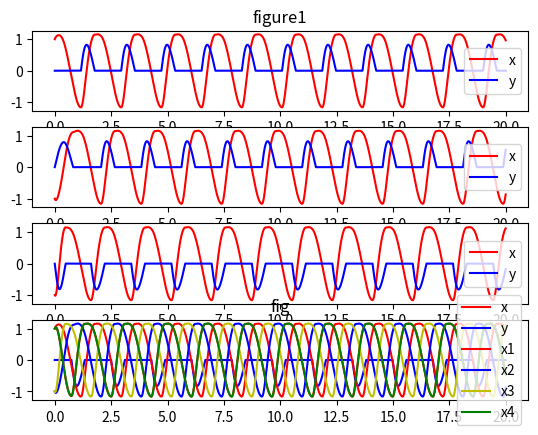

The script that saved this image:
import numpy as np
import matplotlib.pyplot as plt
from scipy import integrate
import time
import math

# [redacted]
def get_param():
    alpha = 10 #收敛速度
    leg_num = 4 #腿的数量
    gait = 2 #步态选择
    mu = 1
    a = 50
    psai = [1, 1, -1, -1] #关节形式 膝式-1 肘式 1
    omega_sw = 2*np.pi
    u1=0
    u2=0 #误差 影响x,y平衡位置
    h = 0.02 #抬腿高度
    v = 1 #行走速度
    gait_t = 0.4#步态周期
    s = v*gait_t
    l = 0.4 #腿节长度
    theta0 = math.radians(30)#髋关节和膝关节平衡位置与垂直线夹角
    L = 2*l*np.cos(theta0)#髋关节与足端之间长度
    ah = 15 #np.arcsin((beta*s)/(2*L)) 髋关节摆动幅度
    ak =10 #膝关节摆动幅度
    return [alpha,leg_num,gait,mu,a,psai,omega_sw,u1,u2]
def get_gait(gait_m):
    #walk
    global beta, phase, v, t, h, ah, ak
    if gait_m == 1:
        beta=0.75
        phase=[0,0.5,0.25,0.75]
        v=0.3
        t=0.8
        h=0.02
        ah=7.5
        ak=5.3
    #trot
    elif gait_m == 2:
        beta=0.5
        phase=[0,0.5,0,0.5]
        v = 1
        t = 0.4
        h = 0.02
        ah = 8.3
        ak = 5.3
    #pace
    elif gait_m == 3:
        beta=0.5
        phase=[0,0.5,0.5,0]
        v = 1.2
        t = 0.4
        h = 0.02
        ah = 10
        ak = 5.3
    #gallop
    elif gait_m == 4:
        beta = 0.5
        phase = [0, 0, 0.5, 0.5]
        v = 1.6
        t = 0.4
        h = 0.04
        ah = 13.4
        ak = 10
    return[ beta , phase , v , t , h , ah , ak ]

def get_theta():

    theta = np.zeros([4, 4])
    for i in range(4):
        for j in range(4):
            theta[i, j] = (phase[i] - phase[j])
    return 2 * np.pi * theta


def get_r(x, y):
    r_x = np.zeros([4, 4])
    r_y = np.zeros([4, 4])
    theta = get_theta()
    for i in range(4):
        for j in range(4):
            r_x[i, j] = np.cos(theta[i, j]) * x[j] + np.sin(theta[i, j]) * y[j]
            r_y[i, j] = -np.sin(theta[i, j]) * x[j] + np.cos(theta[i, j]) * y[j]
    return np.sum(r_x, axis=1), np.sum(r_y, axis=1)
def hopf(gait_m,pos,steps,time):
    beta, phase, v, t, h, ah, ak = get_gait(gait_m)
    alpha, leg_num, gait, mu, a, psai, omega_sw, u1, u2 = get_param()
    x1,x2,x3,x4,y1,y2,y3,y4 = pos
    x= np.array([x1,x2,x3,x4])
    y= np.array([y1,y2,y3,y4])
    omega_st = ((1 - beta) / beta) * omega_sw
    # T = np.pi / omega_st + np.pi / omega_sw
    x = np.array([x1, x2, x3, x4])
    y = np.array([y1, y2, y3, y4])
    num=len(time)
    # r = x ** 2 + y ** 2
    # omega = omega_st / (np.e ** (-100 * y) + 1) + omega_sw / (np.e ** (100 * y) + 1)
    # r_x, r_y = get_r(x, y)
    # dx = alpha * (mu - r) * x - omega * y + r_x
    # dy = alpha * (mu - r) * y + omega * x + r_y
    dx=np.zeros([4])
    dy=np.zeros([4])
    leg_h_Point_x = np.zeros([num, leg_num])
    leg_h_Point_y = np.zeros([num, leg_num])
    leg_k_Point_x = np.zeros([num, leg_num])
    leg_k_Point_y = np.zeros([num, leg_num])
    Foot_end_x    = np.zeros([num, leg_num])
    Foot_end_y    = np.zeros([num, leg_num])
    for i in range(num):
        r = (x - u1) ** 2 + (y - u2) ** 2
        omega = omega_st / (np.e ** (-100 * y) + 1) + omega_sw / (np.e ** (100 * y) + 1)
        r_x, r_y = get_r(x, y)
        dx = alpha * (mu - r) * x - omega * y + r_x
        dy = alpha * (mu - r) * y + omega * x + r_y
        x = x + dx * steps
        y = y + dy * steps
        # print(x,y)
        leg_h_Point_x[i] = x
        leg_h_Point_y[i] = y
        # print(leg_h_Point_x[i,j],leg_h_Point_y[i,j])
        for j in range(4):
            if y[j] > 0:
                leg_k_Point_y[i, j] = 0
            else:
                leg_k_Point_y[i, j] = -np.sign(psai[j]) * (ak / ah) * y[j]

    pos = np.hstack([leg_h_Point_x, leg_h_Point_y])
    date = np.hstack([pos, leg_k_Point_y])
    return date
p0 = [1, -1, -1, 1, 0, 0, 0, 0]
time = np.arange(0,20,0.001)
date = hopf(1,p0,0.001,time)
print(date.shape)
plt.subplot(4, 1, 1)
plt.title('figure1')
plt.plot(time, date[:, 0], "-r", label="x")
plt.plot(time, date[:, 8], "-b", label="y")
# print(date[:,0],date[:,4])
plt.legend(loc="right")
# plt.show()
plt.subplot(4, 1, 2)
# plt.title('figure2')
plt.plot(time, date[:, 1], "-r", label="x")
plt.plot(time, date[:, 9], "-b", label="y")
# print(date[:, 0], date[:, 4])
plt.legend(loc="right")
# plt.show()
plt.subplot(4, 1, 3)
# plt.title('figure3')
plt.plot(time, date[:, 2], "-r", label="x")
plt.plot(time, date[:, 10], "-b", label="y")
# print(date[:, 0], date[:, 4])
plt.legend(loc="right")
# plt.show()
plt.subplot(4, 1, 4)
# plt.title('figure4')
plt.plot(time, date[:, 3], "-r", label="x")
plt.plot(time, date[:, 11], "-b", label="y")
# print(date[:, 0], date[:, 4])
plt.legend(loc="right")
plt.show()

plt.title('fig')
plt.plot(time, date[:, 0], "-r", label="x1")
plt.plot(time, date[:, 1], "-b", label="x2")
plt.plot(time, date[:, 2], "-y", label="x3")
plt.plot(time, date[:, 3], "-g", label="x4")

plt.legend(loc="right")
plt.show()
